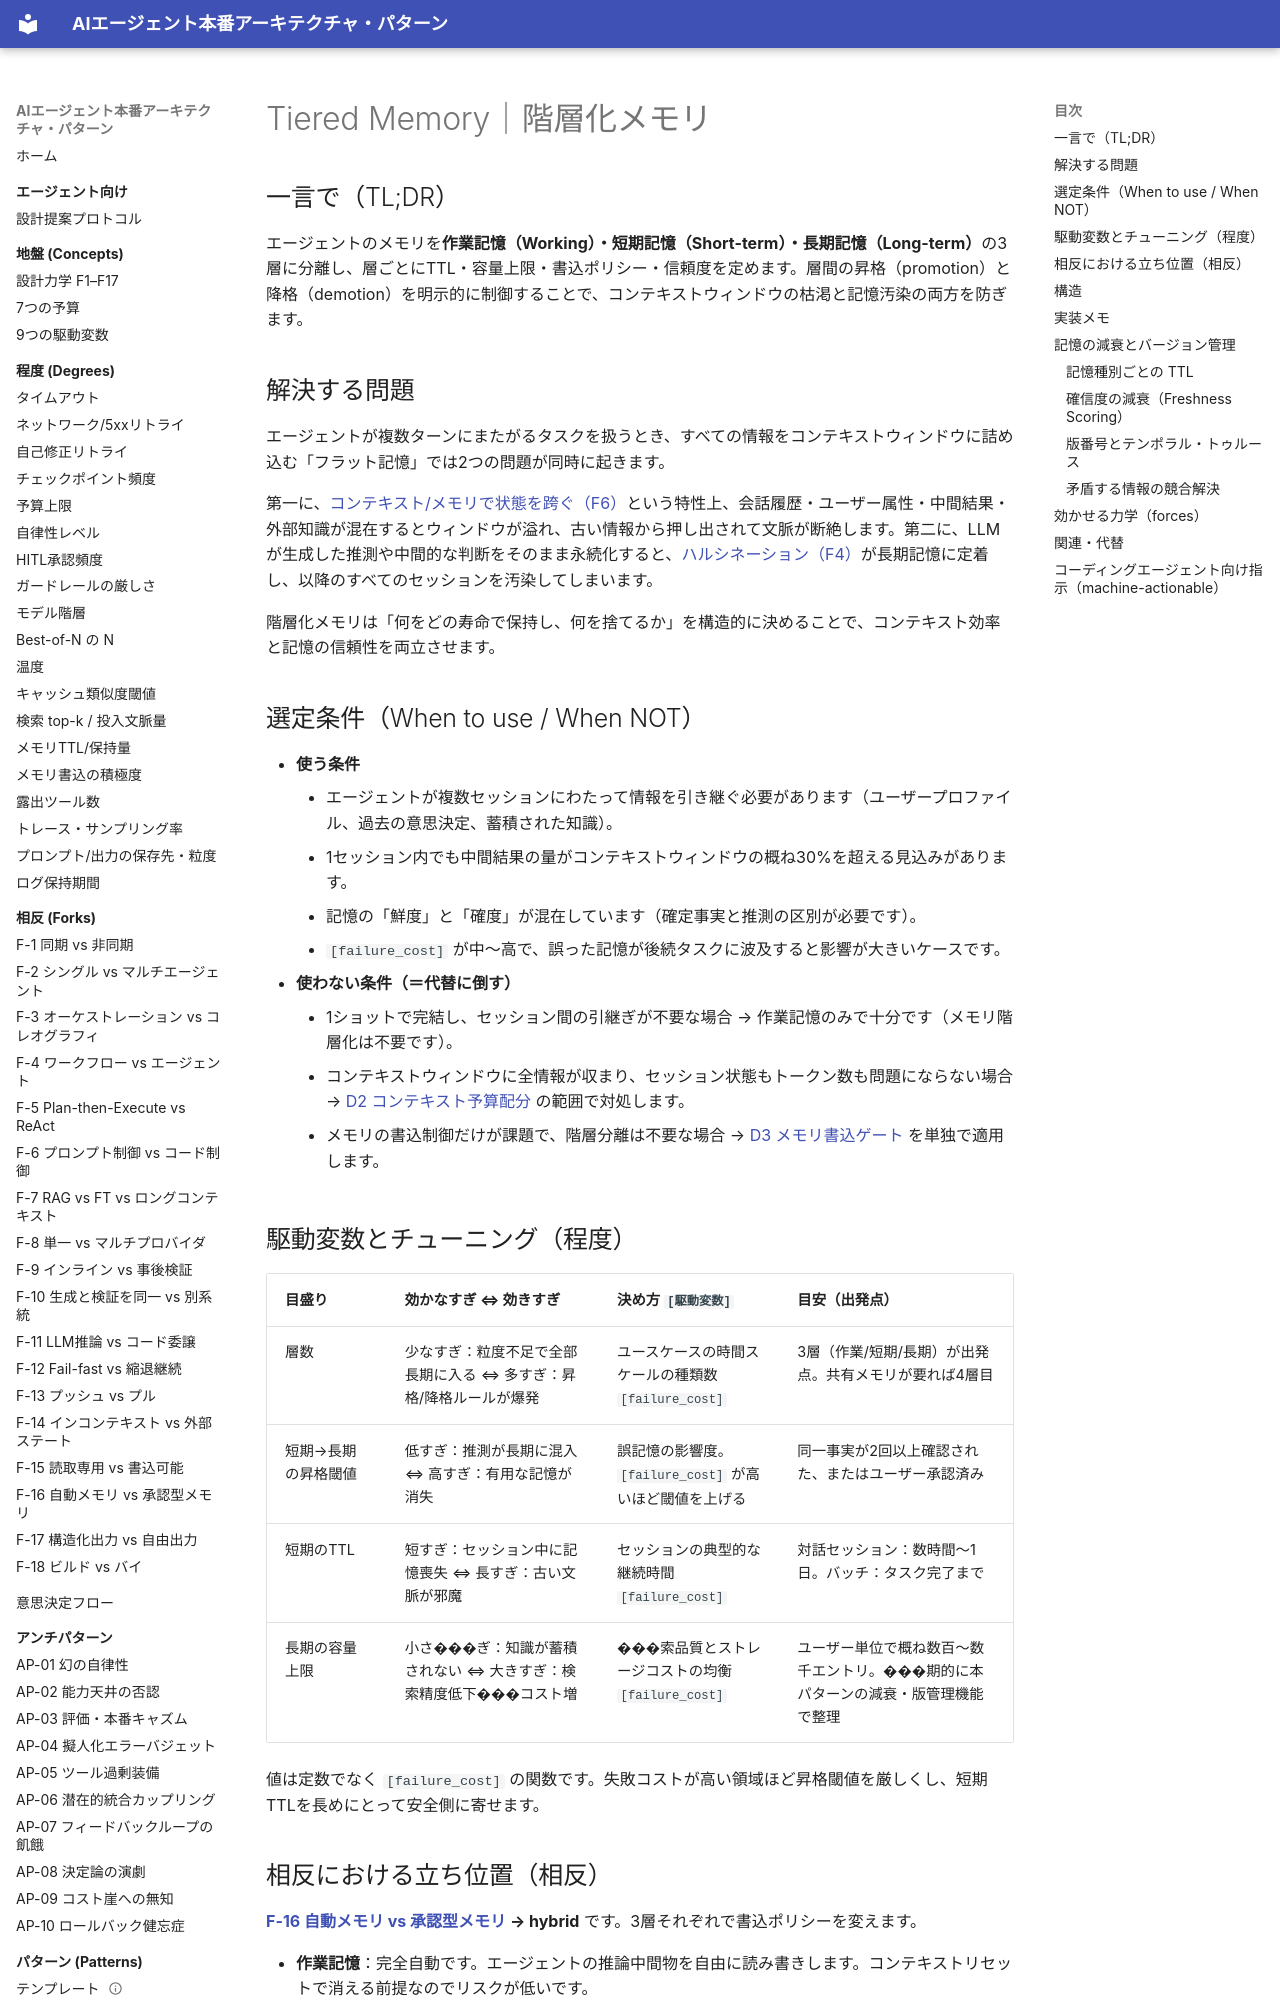

repository: shibuiwilliam/agent-reference-architectures · page: patterns/d-memory-context/d1-tiered-memory/index.html · generator: mkdocs

---
id: D1
slug: d1-tiered-memory
title: "Tiered Memory｜階層化メモリ"
domain: d-memory-context
status: stable
layer: L5-pattern
summary: "作業記憶・短期記憶・長期記憶の3層にメモリを分け、層ごとにTTL・容量・信頼度を管理する。"
forces: [F4, F6]
driving_variables: [failure_cost]
forks:
  - "F-16:hybrid"
related_patterns: [D2, D3, D6, B3]
alternatives: []
tags: [memory, context, tiered, hierarchy, session]
---

# Tiered Memory｜階層化メモリ

## 一言で（TL;DR）

エージェントのメモリを**作業記憶（Working）・短期記憶（Short-term）・長期記憶（Long-term）**の3層に分離し、層ごとにTTL・容量上限・書込ポリシー・信頼度を定めます。層間の昇格（promotion）と降格（demotion）を明示的に制御することで、コンテキストウィンドウの枯渇と記憶汚染の両方を防ぎます。

## 解決する問題

エージェントが複数ターンにまたがるタスクを扱うとき、すべての情報をコンテキストウィンドウに詰め込む「フラット記憶」では2つの問題が同時に起きます。

第一に、[コンテキスト/メモリで状態を跨ぐ（F6）](../../concepts/design-forces.md)という特性上、会話履歴・ユーザー属性・中間結果・外部知識が混在するとウィンドウが溢れ、古い情報から押し出されて文脈が断絶します。第二に、LLMが生成した推測や中間的な判断をそのまま永続化すると、[ハルシネーション（F4）](../../concepts/design-forces.md)が長期記憶に定着し、以降のすべてのセッションを汚染してしまいます。

階層化メモリは「何をどの寿命で保持し、何を捨てるか」を構造的に決めることで、コンテキスト効率と記憶の信頼性を両立させます。

## 選定条件（When to use / When NOT）

- **使う条件**
    - エージェントが複数セッションにわたって情報を引き継ぐ必要があります（ユーザープロファイル、過去の意思決定、蓄積された知識）。
    - 1セッション内でも中間結果の量がコンテキストウィンドウの概ね30%を超える見込みがあります。
    - 記憶の「鮮度」と「確度」が混在しています（確定事実と推測の区別が必要です）。
    - `[failure_cost]` が中〜高で、誤った記憶が後続タスクに波及すると影響が大きいケースです。
- **使わない条件（＝代替に倒す）**
    - 1ショットで完結し、セッション間の引継ぎが不要な場合 → 作業記憶のみで十分です（メモリ階層化は不要です）。
    - コンテキストウィンドウに全情報が収まり、セッション状態もトークン数も問題にならない場合 → [D2 コンテキスト予算配分](d2-context-budget-allocator.md) の範囲で対処します。
    - メモリの書込制御だけが課題で、階層分離は不要な場合 → [D3 メモリ書込ゲート](d3-memory-write-gate.md) を単独で適用します。

## 駆動変数とチューニング（程度）

| 目盛り | 効かなすぎ ⇔ 効きすぎ | 決め方 `[駆動変数]` | 目安（出発点） |
|---|---|---|---|
| 層数 | 少なすぎ：粒度不足で全部長期に入る ⇔ 多すぎ：昇格/降格ルールが爆発 | ユースケースの時間スケールの種類数 `[failure_cost]` | 3層（作業/短期/長期）が出発点。共有メモリが要れば4層目 |
| 短期→長期の昇格閾値 | 低すぎ：推測が長期に混入 ⇔ 高すぎ：有用な記憶が消失 | 誤記憶の影響度。`[failure_cost]` が高いほど閾値を上げる | 同一事実が2回以上確認された、またはユーザー承認済み |
| 短期のTTL | 短すぎ：セッション中に記憶喪失 ⇔ 長すぎ：古い文脈が邪魔 | セッションの典型的な継続時間 `[failure_cost]` | 対話セッション：数時間〜1日。バッチ：タスク完了まで |
| 長期の容量上限 | 小さ���ぎ：知識が蓄積されない ⇔ 大きすぎ：検索精度低下���コスト増 | ���索品質とストレージコストの均衡 `[failure_cost]` | ユーザー単位で概ね数百〜数千エントリ。���期的に本パターンの減衰・版管理機能で整理 |

値は定数でなく `[failure_cost]` の関数です。失敗コストが高い領域ほど昇格閾値を厳しくし、短期TTLを長めにとって安全側に寄せます。
